Run: headless pygame with SDL's dummy video driver; simulated clock (each Clock.tick advances the game by its frame time, no real sleeping); random seed 0; keys injected as events and as key.get_pressed() state; no mouse input.
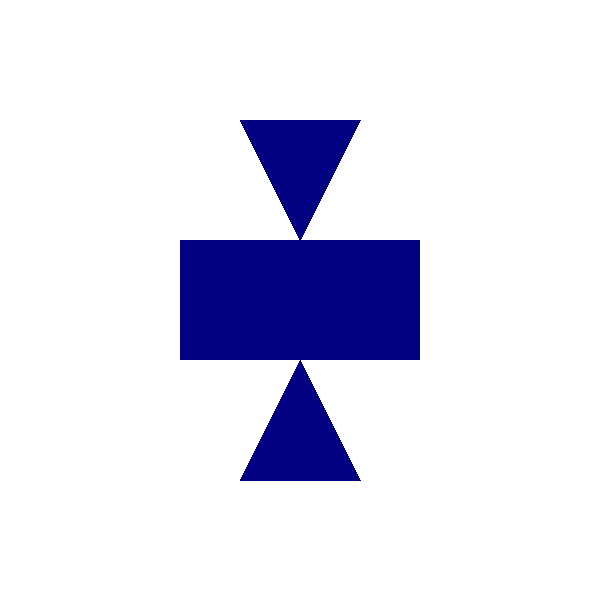
Frame 1 of 4 · flips 1–60 · no input
Frame 2 of 4 · flips 61–180 · tapped SPACE, RETURN · held RIGHT (→), D · screen unchanged from frame 1, image omitted
Frame 3 of 4 · flips 181–300 · held DOWN (↓), S · screen unchanged from frame 2, image omitted
Frame 4 of 4 · flips 301–420 · held LEFT (←), A, UP (↑), W · screen unchanged from frame 3, image omitted

The pygame program that drew these frames:

import pygame
import sys

class TransformedShapes:
    def __init__(self):
        pygame.init()
        self.width, self.height = 600, 600
        self.screen = pygame.display.set_mode((self.width, self.height))
        pygame.display.set_caption("Drawing With Transforms")
        self.clock = pygame.time.Clock()

    def reset_transform(self):
        self.screen.set_at((0, 0), (255, 255, 255))

    def rectangle(self, center, size, color):
        # Rysuje prostokat o podanych srodku, rozmiarze, kolorze
        pygame.draw.rect(self.screen, color, (center[0] - size[0] // 2, center[1] - size[1] // 2, size[0], size[1]))

    def triangle(self, vertices, color):
        # Rysuje trojkat o podancyh wierzcholkach i kolorze
        pygame.draw.polygon(self.screen, color, vertices)

    def run(self):
        running = True
        while running:
            for event in pygame.event.get():
                if event.type == pygame.QUIT:
                    running = False

            self.screen.fill((255, 255, 255))

            # Resetuje transformacje
            self.reset_transform()

            # Rysuje prostokat
            self.rectangle((300, 300), (240, 120), (0, 0, 128))


            # obracanie ukladu wspolrzednych o 180stopni
            rotation_matrix = pygame.transform.rotate(pygame.Surface((1, 1)), 180)
            rotated_point = rotation_matrix.get_rect(center=(0, -180)).center
            rotated_triangle = [(point[0] + rotated_point[0], point[1] + rotated_point[1]) for point in [(240, 300), (360, 300), (300, 420)]]
            self.triangle(rotated_triangle, (0, 0, 128))

            # to samo ale w druga strone
            rotation_matrix = pygame.transform.rotate(pygame.Surface((1, 1)), 180)
            rotated_point = rotation_matrix.get_rect(center=(0, 180)).center
            rotated_triangle = [(point[0] + rotated_point[0], point[1] + rotated_point[1]) for point in [(300, 180), (240, 300), (360, 300)]]
            self.triangle(rotated_triangle, (0, 0, 128))

            pygame.display.flip()
            self.clock.tick(60)

        pygame.quit()
        sys.exit()


if __name__ == "__main__":
    app = TransformedShapes()
    app.run()
